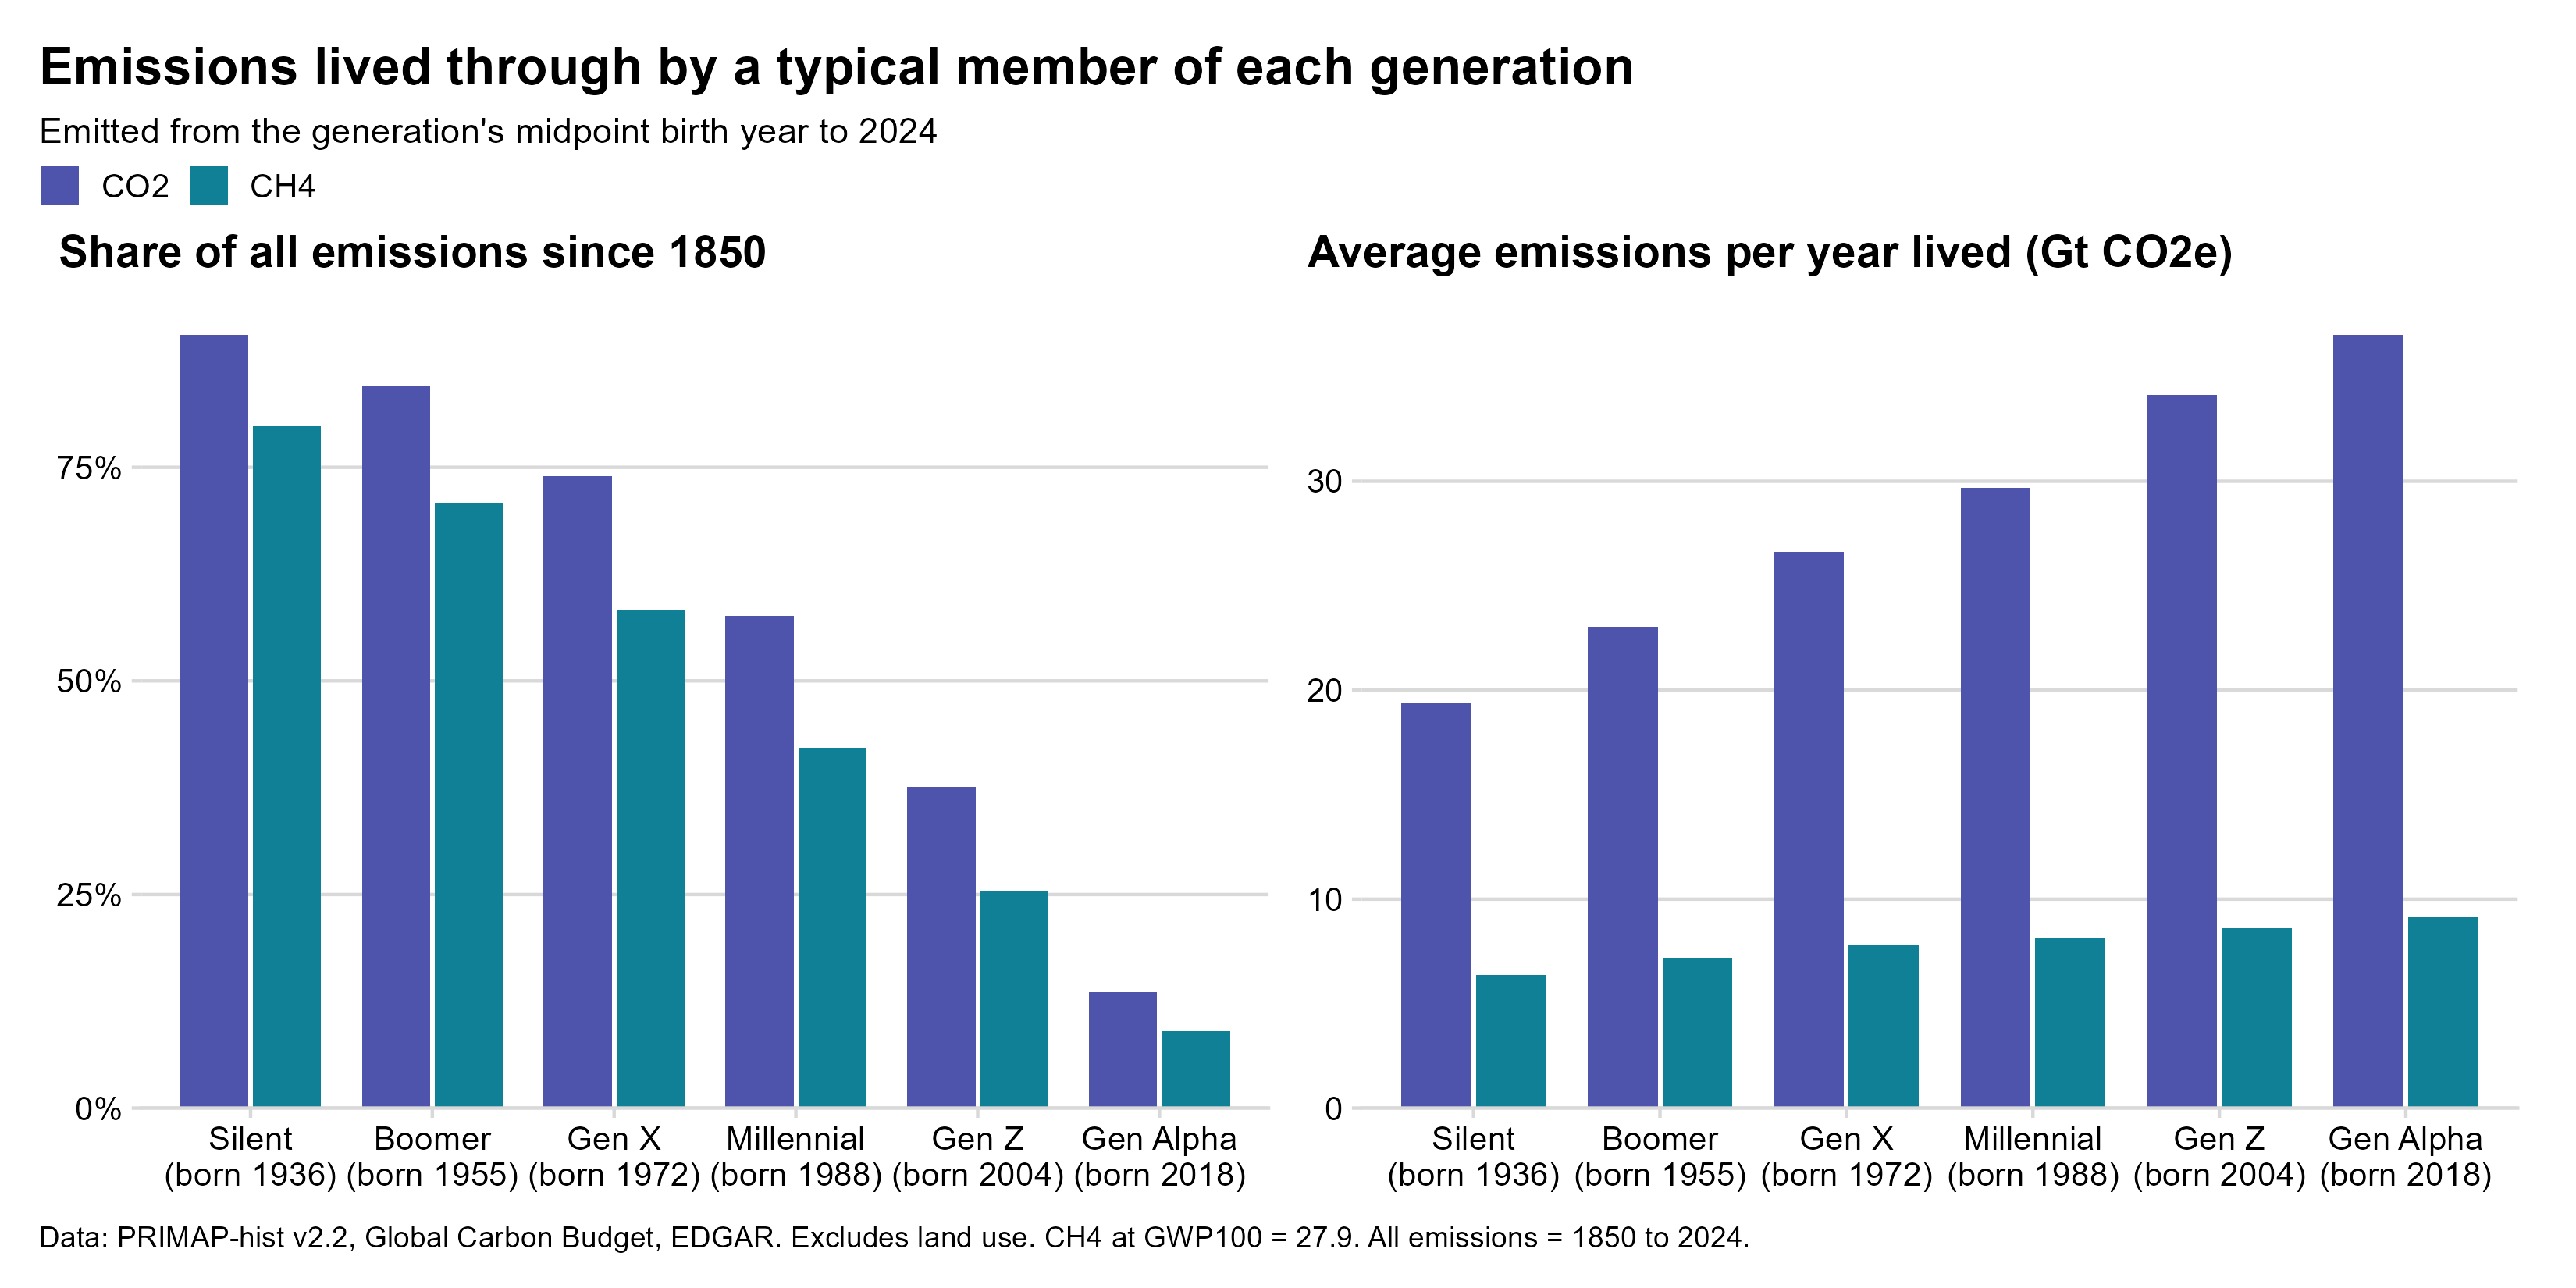

Reproduce this figure in R.
# Emissions lived through by a typical member of each generation (Silent to Gen Alpha).
#
# Vertical bar chart, one bar group per generation in generation order. A "typical member" is born in the
# midpoint of the generation's birth years. Two panels: the share of all emissions since 1850 that were
# emitted from that birth year to 2024, and the average emissions per year lived. The first favors older
# generations (more years); the second favors younger ones (all their years are high-emission years).
# Data: data/emissions_global_year.csv, data/generations.csv
# Run from the project root:  Rscript charts/a_generations/02_cumulative_by_generation.r
# Saves: charts/a_generations/02_cumulative_by_generation.png (static) and charts/a_generations/02_cumulative_by_generation.html (interactive)
#
# Step 1: static ggplot (my-dataviz house style), saved as a PNG.
# Step 2: interactive plotly version of the same chart, saved as standalone HTML.
#         Hover-only: a tooltip with the exact value on each bar (no legend toggling, zoom or pan).

library(tidyverse)
library(cowplot)
library(ltc)
library(plotly)
library(htmlwidgets)

font      <- "sans"
hat       <- as.vector(ltc("hat"))
gasColors <- c("CO2" = hat[6], "CH4" = hat[7])   # same colors as chart 01
LAST_YEAR <- 2024
OUT_PNG   <- "charts/a_generations/02_cumulative_by_generation.png"
OUT_HTML  <- "charts/a_generations/02_cumulative_by_generation.html"

caption <- "Data: PRIMAP-hist v2.2, Global Carbon Budget, EDGAR. Excludes land use. CH4 at GWP100 = 27.9. All emissions = 1850 to 2024."

world <- read_csv("data/emissions_global_year.csv", show_col_types = FALSE) |>
  transmute(year, CO2 = co2_mt, CH4 = ch4_mtco2e) |>
  pivot_longer(c(CO2, CH4), names_to = "gas", values_to = "mt")

all_time <- world |> summarise(total = sum(mt), .by = gas)

# One representative birth year per generation (midpoint, rounded down)
generations <- read_csv("data/generations.csv", show_col_types = FALSE) |>
  mutate(birth_year = (start_birth_year + end_birth_year) %/% 2,
         years_lived = LAST_YEAR - birth_year + 1,
         label = fct_inorder(paste0(generation, "\n(born ", birth_year, ")")))

by_generation <- generations |>
  cross_join(distinct(world, gas)) |>
  mutate(lived = map2_dbl(birth_year, gas,
                          \(b, g) sum(world$mt[world$gas == g & world$year >= b]))) |>
  left_join(all_time, by = "gas") |>
  mutate(`Share of all emissions since 1850` = lived / total,
         `Average emissions per year lived (Gt CO2e)` = lived / years_lived / 1000) |>
  pivot_longer(starts_with(c("Share", "Average")), names_to = "metric", values_to = "value") |>
  mutate(metric = fct_inorder(metric),
         gas = fct_relevel(gas, "CO2"))

# ---- Step 1: static ggplot ----
# Two panels with different units, so two plots joined with plot_grid (one legend, shared at the top)
panel <- function(metric_name, y_labels, title) {
  by_generation |>
    filter(metric == metric_name) |>
    ggplot(aes(label, value, fill = gas)) +
    geom_col(position = position_dodge(width = 0.8), width = 0.75) +
    scale_fill_manual(values = gasColors) +
    scale_y_continuous(expand = expansion(mult = c(0, 0.05)), labels = y_labels) +
    labs(x = NULL, y = NULL, fill = NULL, title = title) +
    theme_minimal_hgrid(font_family = font, font_size = 12) +
    theme(legend.position = "none",
          plot.title.position = "plot",
          panel.background = element_rect(fill = "white", color = NA),
          plot.background = element_rect(fill = "white", color = NA))
}

p_share <- panel("Share of all emissions since 1850", scales::percent,
                 "Share of all emissions since 1850")
p_rate  <- panel("Average emissions per year lived (Gt CO2e)", scales::comma,
                 "Average emissions per year lived (Gt CO2e)")

legend  <- get_legend(p_share + theme(legend.position = "top", legend.justification = "left"))
title   <- ggdraw() + draw_label("Emissions lived through by a typical member of each generation",
                                 fontfamily = font, fontface = "bold", size = 16, x = 0, hjust = 0)
sub     <- ggdraw() + draw_label("Emitted from the generation's midpoint birth year to 2024",
                                 fontfamily = font, size = 11, x = 0, hjust = 0)
foot    <- ggdraw() + draw_label(caption, fontfamily = font, size = 9, x = 0, hjust = 0)

p_static <- plot_grid(title, sub, legend, plot_grid(p_share, p_rate, nrow = 1), foot,
                      ncol = 1, rel_heights = c(0.08, 0.05, 0.06, 1, 0.05)) +
  theme(plot.background = element_rect(fill = "white", color = NA),
        plot.margin = margin(8, 12, 8, 12))

ggsave(OUT_PNG, p_static, width = 11, height = 5.5, dpi = 300)

# ---- Step 2: interactive plotly ----
# Hover-only: a tooltip with the exact value on each bar. No legend toggling, zoom or pan.
panel_ly <- function(metric_name, tick_format, hover_value, show_legend) {
  by_generation |>
    filter(metric == metric_name) |>
    mutate(label = str_replace(label, "\n", "<br>"),
           label = fct_inorder(label),
           who = paste0(generation, " (born ", birth_year, ")")) |>
    plot_ly(x = ~label, y = ~value, color = ~gas, colors = gasColors, type = "bar",
            customdata = ~who, showlegend = show_legend,
            hovertemplate = paste0("<b>%{customdata}</b><br>", hover_value, "<extra>%{fullData.name}</extra>")) |>
    layout(xaxis = list(title = "", fixedrange = TRUE),
           yaxis = list(title = "", tickformat = tick_format, rangemode = "tozero", fixedrange = TRUE))
}

p_share_ly <- panel_ly("Share of all emissions since 1850", ".0%",
                       "%{y:.1%} of all emissions since 1850", TRUE)
p_rate_ly  <- panel_ly("Average emissions per year lived (Gt CO2e)", ",",
                       "%{y:.1f} Gt CO2e per year lived", FALSE)

p <- subplot(p_share_ly, p_rate_ly, nrows = 1, margin = 0.06) |>
  layout(barmode = "group",
         title = list(text = "Emissions lived through by a typical member of each generation", x = 0),
         legend = list(orientation = "h", x = 0, y = 1.12, itemclick = FALSE, itemdoubleclick = FALSE),
         annotations = list(
           list(text = "Share of all emissions since 1850", x = 0, y = 1.05, xref = "paper",
                yref = "paper", xanchor = "left", showarrow = FALSE, font = list(size = 14)),
           list(text = "Average emissions per year lived (Gt CO2e)", x = 0.56, y = 1.05, xref = "paper",
                yref = "paper", xanchor = "left", showarrow = FALSE, font = list(size = 14)),
           list(text = caption, x = 0, y = -0.2, xref = "paper", yref = "paper",
                xanchor = "left", showarrow = FALSE, font = list(size = 10, color = "grey40"))),
         margin = list(t = 90, b = 100),
         paper_bgcolor = "white", plot_bgcolor = "white") |>
  config(displayModeBar = FALSE)

# saveWidget(selfcontained = TRUE) needs pandoc; use the copy bundled with Quarto if none is on the PATH
if (!rmarkdown::pandoc_available()) {
  Sys.setenv(RSTUDIO_PANDOC = file.path(dirname(Sys.which("quarto")), "tools"))
}
saveWidget(p, file.path(getwd(), OUT_HTML), selfcontained = TRUE)
unlink(sub("[.]html$", "_files", OUT_HTML), recursive = TRUE)   # saveWidget leaves this behind on Windows
